Run: headless pygame with SDL's dummy video driver; simulated clock (each Clock.tick advances the game by its frame time, no real sleeping); random seed 0; keys injected as events and as key.get_pressed() state; no mouse input; restart key SPACE tapped at the start of phases 3 and 4.
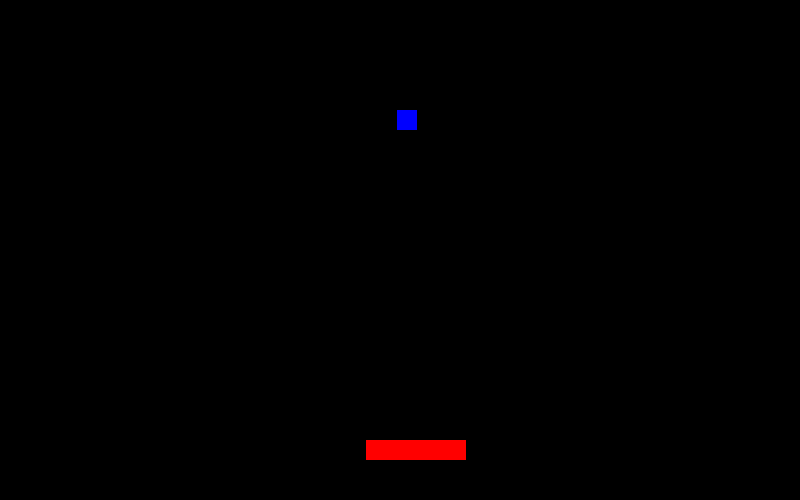
Frame 1 of 4 · flips 1–60 · no input
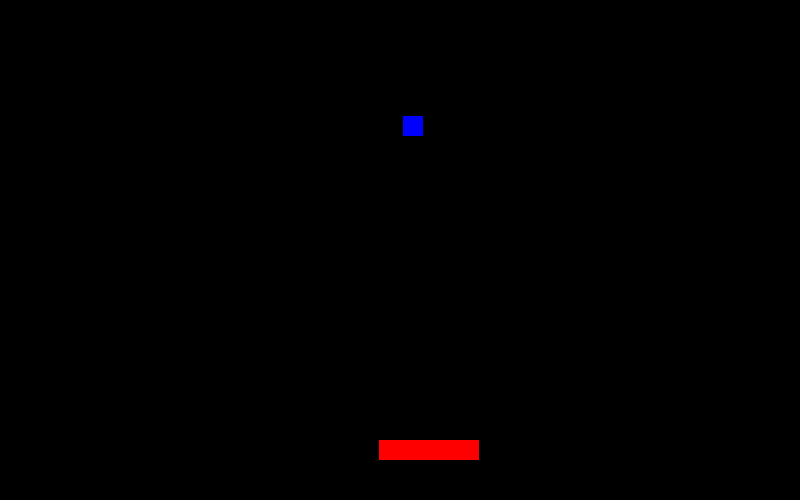
Frame 2 of 4 · flips 61–180 · tapped SPACE, RETURN · held RIGHT (→), D
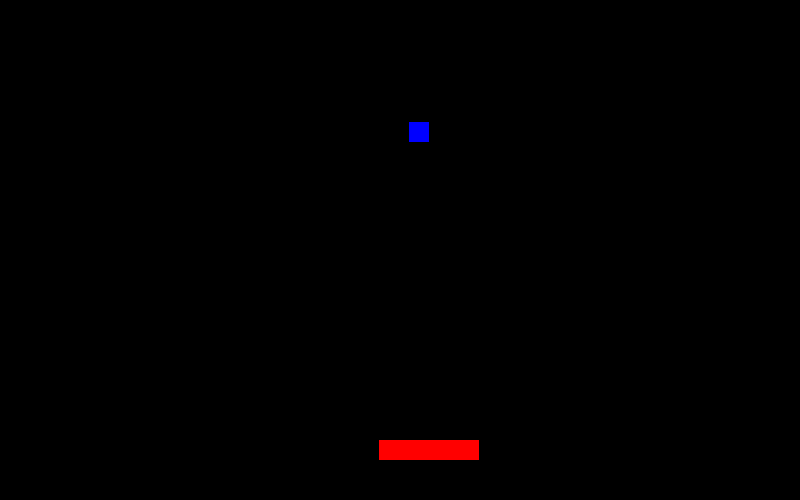
Frame 3 of 4 · flips 181–300 · tapped SPACE · held DOWN (↓), S
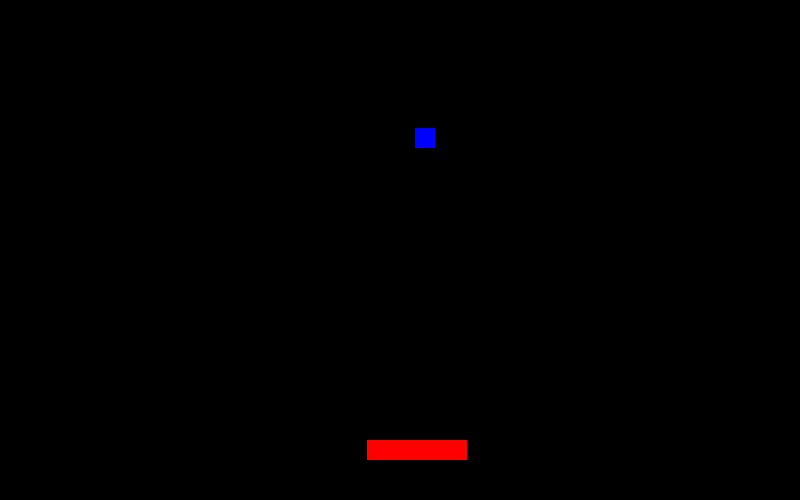
Frame 4 of 4 · flips 301–420 · tapped SPACE · held LEFT (←), A, UP (↑), W

The pygame program that drew these frames:

# -*- coding: utf-8 -*-

import pygame as pg
from pygame.locals import (K_LEFT, K_RIGHT, K_SPACE)
import random as rd

# Initialiserer/starter pygame
pg.init()

# Oppretter et vindu der vi skal "tegne" innholdet vårt
VINDU_BREDDE = 800
VINDU_HOYDE  = 500
vindu = pg.display.set_mode([VINDU_BREDDE, VINDU_HOYDE])
font = pg.font.SysFont("Arial", 40) 

class Spill:
    """
    Klasse for å representere spillet
    """
    def __init__(self, farge, vindusobjekt):
        self.farge = farge
        self.vindusobjekt = vindusobjekt

    def Farge(r, g, b):
        return r, g, b

class Klosse(Spill):
    def __init__(self, x, y, farge, xFart, yFart, vindusobjekt, bredd, høgd):
        super().__init__(farge, vindusobjekt)
        self.x = x
        self.y = y
        self.xFart = xFart
        self.yFart = yFart
        self.bredd = bredd
        self.høgd = høgd
        self.rect = pg.Rect(self.x, self.y, self.bredd, self.høgd)
        
    def tegn(self):
      """
      Metode for å tegne klossen

      vindusobjekt: vindus størrelsen
      farge: rgb
      rect: pygame rektangel objekt
      """
      pg.draw.rect(self.vindusobjekt, self.farge, self.rect)

    def flytt(self, padde):
        """
        Metode for å flytte det firkanta hinderet
        styrer kollisjon mellom veggane, taket og botnen av vinduet og spiller objektet

        x og y er int koordinatar for posisjonen i vinduet
        xFart og yFart er int hastigheten objektet beveger seg med
        """
        
        # Flytter objektet
        self.x += self.xFart
        self.y += self.yFart
        self.rect.x = self.x
        self.rect.y = self.y
        
        # Sjekker om objektet er utenfor høyre/venstre vegg
        if ((self.x) <= 0) or ((self.x + self.bredd) >= self.vindusobjekt.get_width()):
          self.xFart = -self.xFart
          self.rect.x = self.x

        # Sjekker om objektet treffer taket eller golvet 
        if ((self.y) <= 0) or ((self.y + self.høgd) >= self.vindusobjekt.get_height()):
            self.yFart = -self.yFart
            self.rect.y = self.y
            
        if self.rect.colliderect(padde.rect):
            self.yFart = -self.yFart 
            treff = "treff"

        else:
            treff = "0"

        return treff

class Padde(Spill):
    """
    Klasse for å representere spiller objektet, en rektangulær padde

    x, y er int koordinater for paddens lokasjon i vinduet
    bredd og høgd er int verdiar for paddens areal
    fart er int verdien for paddens sidelangs bevegelse
    rect er paddens pygame rect objekt for kollisjon 
    """
    def __init__(self, x, y, bredd, høgd, farge, vindusobjekt):
        super().__init__(farge, vindusobjekt)
        self.x = x
        self.y = y
        self.bredd = bredd
        self.høgd = høgd
        self.fart = 0.1
        self.rect = pg.Rect(self.x, self.y, self.bredd, self.høgd)
        
    def tegn(self):
      """Metode for å tegne ballen"""
      pg.draw.rect(self.vindusobjekt, self.farge, self.rect)
        
    def flytt(self, taster):
        """Metode for å flytte padda"""
        if taster[K_LEFT]:
             self.x -= self.fart
             self.rect.x = self.x
             self.rect.y = self.y
             self.rect.width = self.bredd
             self.rect.height = self.høgd
             
        if taster[K_RIGHT]:
             self.x += self.fart
             self.rect.x = self.x
             self.rect.y = self.y
             self.rect.width = self.bredd
             self.rect.height = self.høgd
 
        if (self.x <= 0):
            self.x += self.fart
            self.rect.y = self.y
            self.rect.x = self.x
            self.rect.width = self.bredd
            self.rect.height = self.høgd
            
        if ((self.x + self.bredd) >= self.vindusobjekt.get_width()):
          self.x -= self.fart
          self.rect.x = self.x
          self.rect.y = self.y
          self.rect.width = self.bredd
          self.rect.height = self.høgd

def nyBall(vindu):  # Lag ny ball med tilfeldig oppsett:
    x = rd.randint(0, int(VINDU_BREDDE-100))
    y = rd.randint(0, int(VINDU_HOYDE/3))
    farge = Spill.Farge(0, 0, 255)
    return Klosse(x, y, farge, 0.05, 0.05, vindu, 20, 20)

# Lager et Ball-objekt
baller = []
baller.append(nyBall(vindu))

farge = Spill.Farge(255, 0, 0)
padde1 = Padde((VINDU_BREDDE/3 + 100), (VINDU_HOYDE - 60), 100, 20, farge, vindu)

# Gjenta helt til brukeren lukker vinduet
fortsett = True
game_over = False
while fortsett:
    
    # Sjekker om brukeren har lukket vinduet
    for event in pg.event.get():
        if event.type == pg.QUIT:
            fortsett = False
    
    # Farger bakgrunnen svart
    vindu.fill((0, 0, 0))
    
    # Henter en ordbok med status for alle tastatur-taster
    trykkede_taster = pg.key.get_pressed()

    # Tegner og flytter ballene
    padde1.tegn()
    padde1.flytt(trykkede_taster)
    
    for b in baller:
        b.tegn()
        treff = b.flytt(padde1)

        if treff == "treff":
            ny_ball = nyBall(vindu)
            baller.append(ny_ball)
            treff = "0"
        if b.rect.y + b.høgd >= VINDU_HOYDE:
            game_over = True

    if game_over:
        tekst = font.render("Game Over", True, (255, 255, 255))
        vindu.blit(tekst, (VINDU_BREDDE // 2 - tekst.get_width() // 2,
                            VINDU_HOYDE // 2 - tekst.get_height() // 2)
                    )
        tekst2 = font.render("Press space to restart", True, (255, 255, 255))
        vindu.blit(tekst2, (VINDU_BREDDE // 2 - tekst.get_width() // 2 - 70,
                            VINDU_HOYDE // 2 - tekst.get_height() // 2 - 50)
                    )
        pg.display.flip()
        baller = []

    if trykkede_taster[K_SPACE]:
        game_over = False
        baller = [nyBall(vindu)]
        padde1 = Padde((VINDU_BREDDE/3 - 20), (VINDU_HOYDE - 60), 100, 20, farge, vindu)

    # Oppdaterer alt innholdet i vinduet
    pg.display.flip()

# Avslutter pygame
pg.quit()
